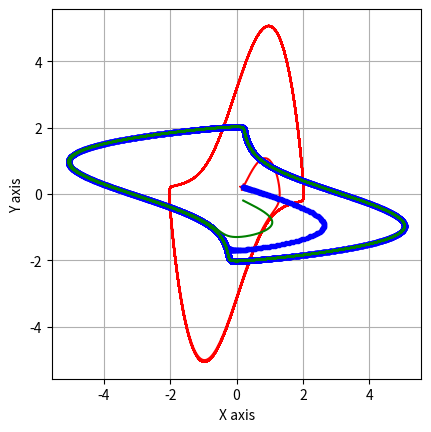

The matplotlib source for this figure:
#!/usr/bin/env python3

import numpy as np
import matplotlib.pyplot as plt
from scipy.integrate import odeint
from mpl_toolkits.mplot3d import Axes3D


mio=3



def f(state, t):
    x, y = state  # Unpack the state vector
    
    xdot=y
    ydot=mio*y*(1-x**2)-x 
        
    
    return xdot, ydot  # Derivatives

def f_rotated(state, t):    # 90 degree counter-clockwise
    x, y = state  # Unpack the state vector
    
    xdot= mio*x*(1-y**2)+y  
    ydot=-x 
    
    return xdot, ydot  # Derivatives   
    
x0=.2
y0=.2


state0= [x0,y0]


t = np.arange(0.0, 200.0, 0.01)

states = odeint(f, state0, t)

x=states[:,0]
y=states[:,1]

states_rotated = odeint(f_rotated, state0, t)

x_rotated=states_rotated[:,0]
y_rotated=states_rotated[:,1]


fig = plt.figure(1)
ax = fig.gca()
ax.plot(x,y,'r')
ax.plot(x0,y0,'*r')
ax.plot(x_rotated,y_rotated,'.b')
ax.plot(y,-x,'g')

plt.gca().set_aspect('equal', adjustable='box')

ax.set_xlabel('X axis')
ax.set_ylabel('Y axis')
ax.grid(True)
plt.draw()
plt.show()